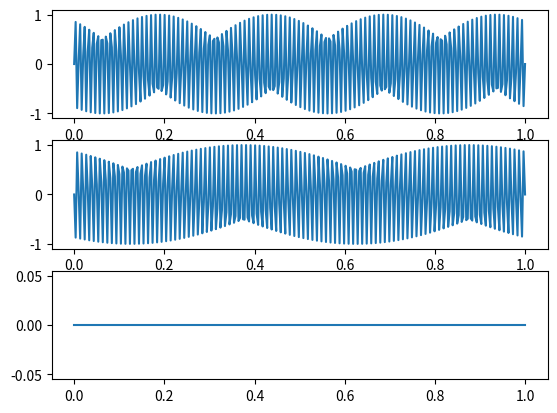

Reproduce this figure in Python.
import matplotlib.pyplot as plt
import numpy as np

t = np.linspace(0,1, 300)
fs = 800
a = np.sin(2 * np.pi * fs / 2 *t)
b = np.sin(2 * np.pi * fs / 4 *t)
c = np.sin(2 * np.pi * 0 *t) # sau np.sin(0) sau c=0


fig, ax = plt.subplots(3)
ax[0].plot(t, a)
ax[1].plot(t, b)
ax[2].plot(t, c)

plt.show()
plt.savefig('ex6.pdf')

# Primul semnal are cea mai mare frecventa, deci se repeta cel mai des
# Al doilea se repeta la jumatate fata de primul
# Al 3-lea semnal este constant